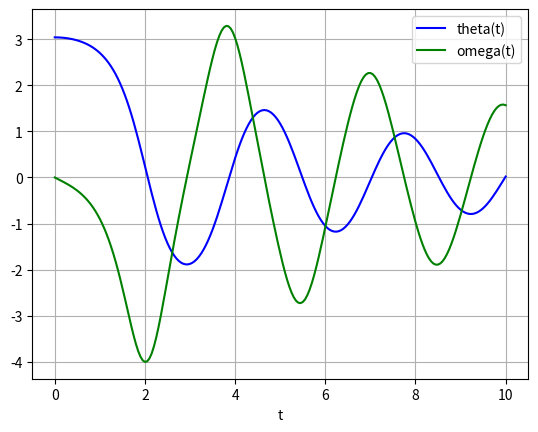

This chart was generated by the following Python code:
from scipy.integrate import odeint
import matplotlib.pyplot as plt
import numpy as np

def pend(y, t, b, c):
    theta, omega = y
    dydt = [omega, -b*omega - c*np.sin(theta)]
    return dydt

b = 0.25
c = 5.0

y0 = [np.pi - 0.1, 0.0]

t  = np.linspace(0, 10, 201)
# sol = odeint(pend, y0, t, args=(b, c))
sol=np.zeros(shape=(201,2))
sol[0]=y0
for i in range(len(t)-1):
    sol[i+1]=odeint(pend,y0,[0, 0.05],args=(b, c))[-1,:]
    y0      =sol[i+1]

plt.plot(t, sol[:, 0], 'b', label='theta(t)')
plt.plot(t, sol[:, 1], 'g', label='omega(t)')
plt.legend(loc='best')
plt.xlabel('t')
plt.grid()
plt.show()